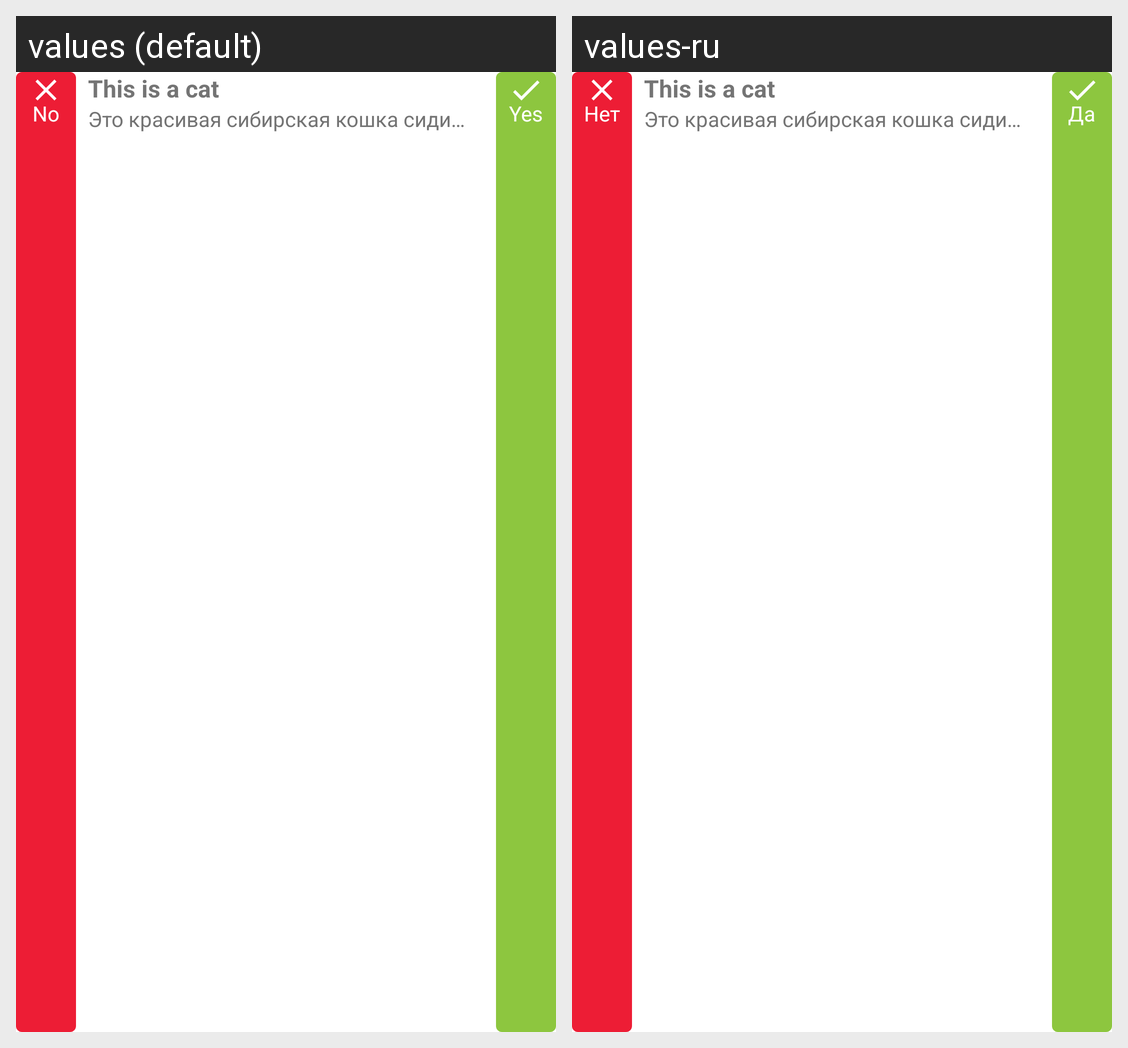

Strings drawn on this Android screen and how each of the app's shown locales translates them:
Android screen res/layout/notification_test_simple_collapsed.xml rendered under 2 locales, left to right: values (default), values-ru. Device: Nexus 5 (rendered at 1080×1920; each locale shown at half size, 540×960, under a caption strip naming it); theme Theme.Quixicon.
Strings drawn on this screen, with the default value and each locale's value (text and hints the layout hard-codes, and strings that could not be matched under every locale, appear in the picture but are not listed):

notification_wrong
  values: No
  values-ru: Нет

notification_correct
  values: Yes
  values-ru: Да
